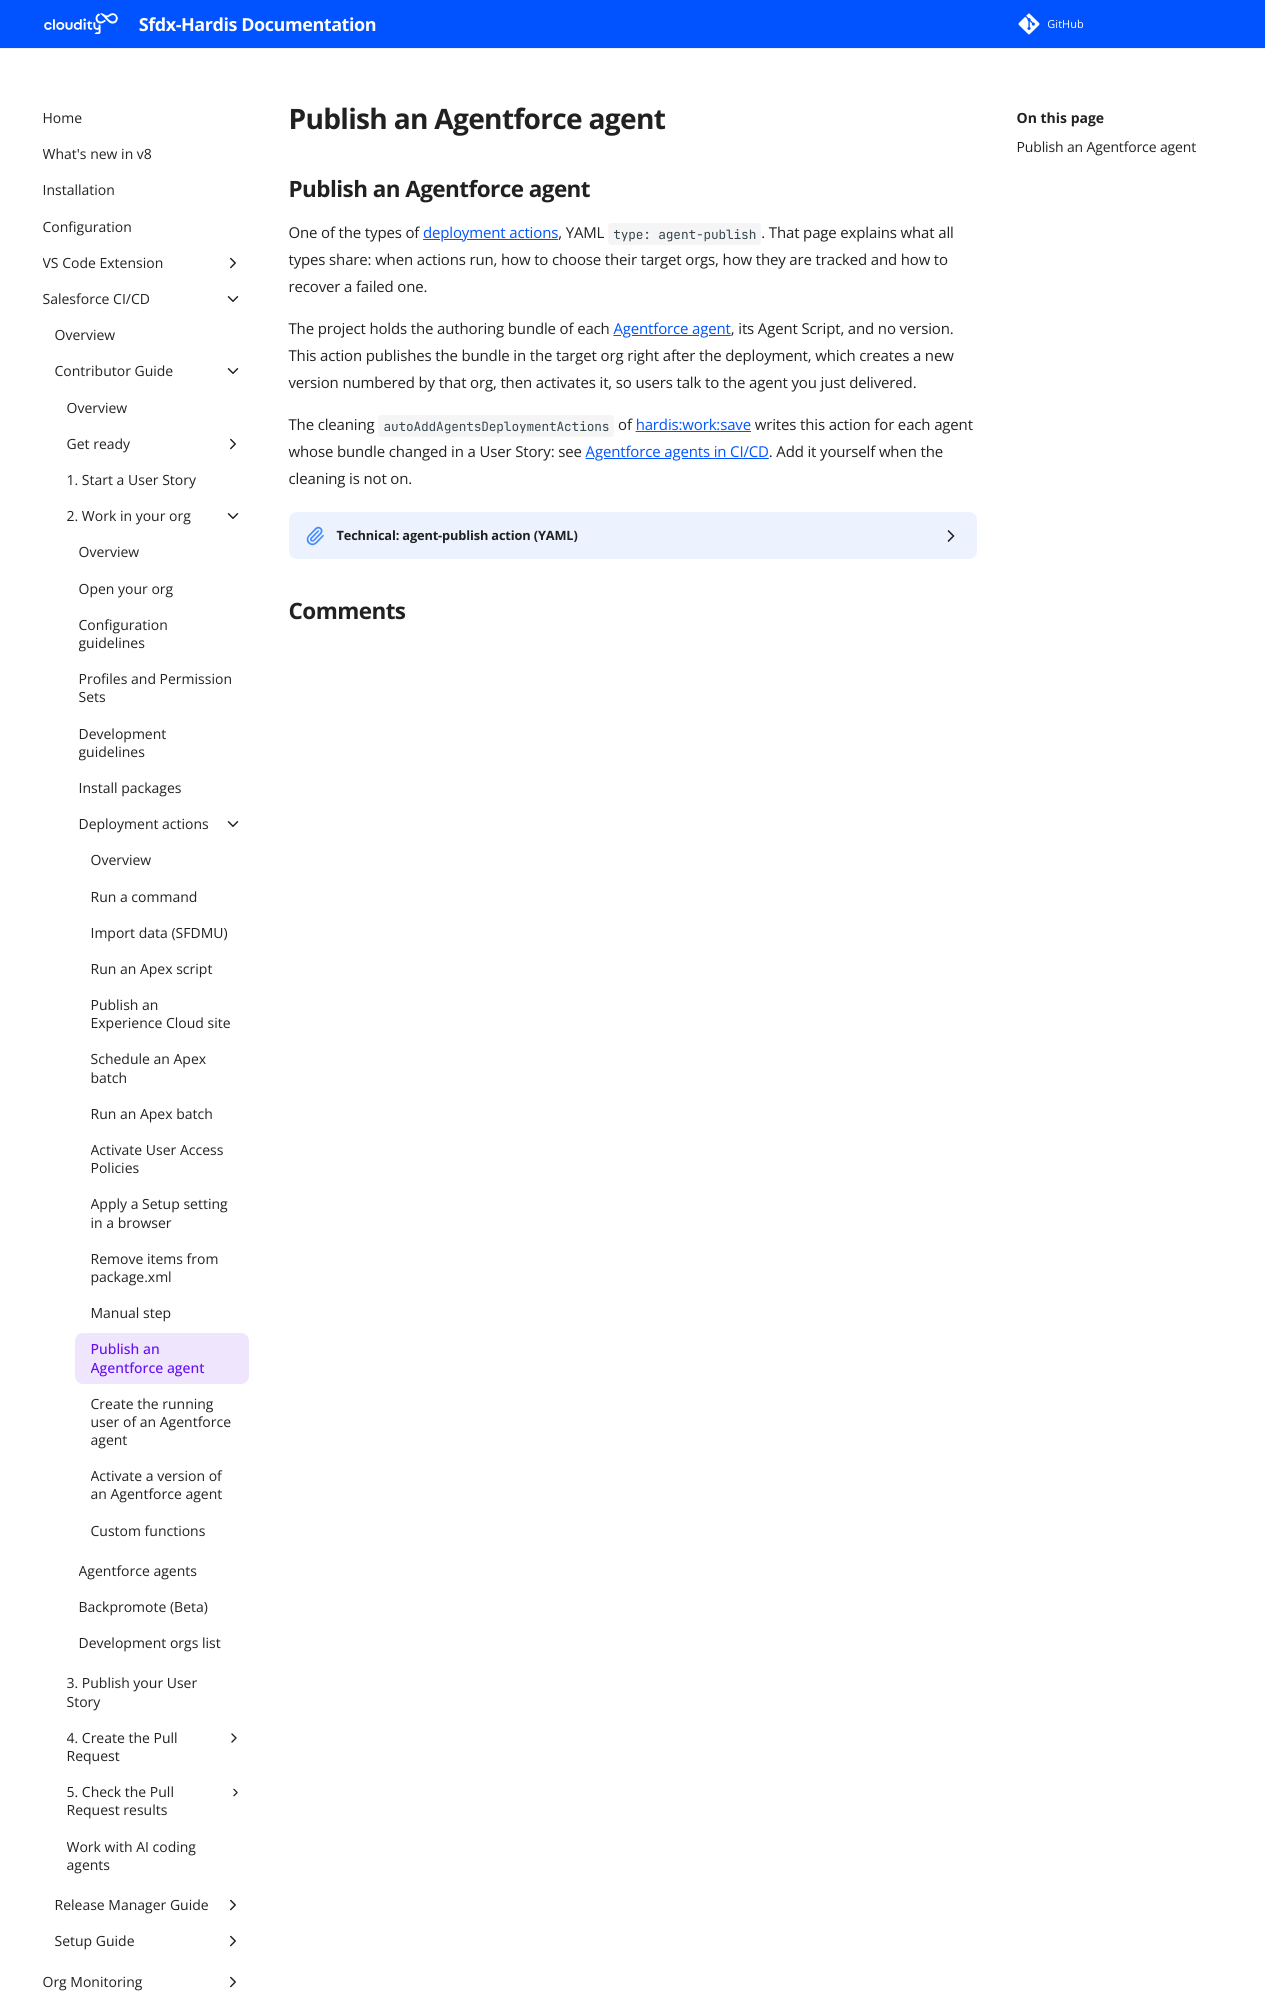

repository: hardisgroupcom/sfdx-hardis · page: salesforce-devops-work-on-user-story-deployment-actions-agent-publish/index.html · generator: mkdocs

---
title: "Publish an Agentforce agent - Salesforce deployment action"
description: "Publish the authoring bundle of an Agentforce agent in each org after a Salesforce deployment, and activate the version it creates."
---
<!-- markdownlint-disable MD013 -->
